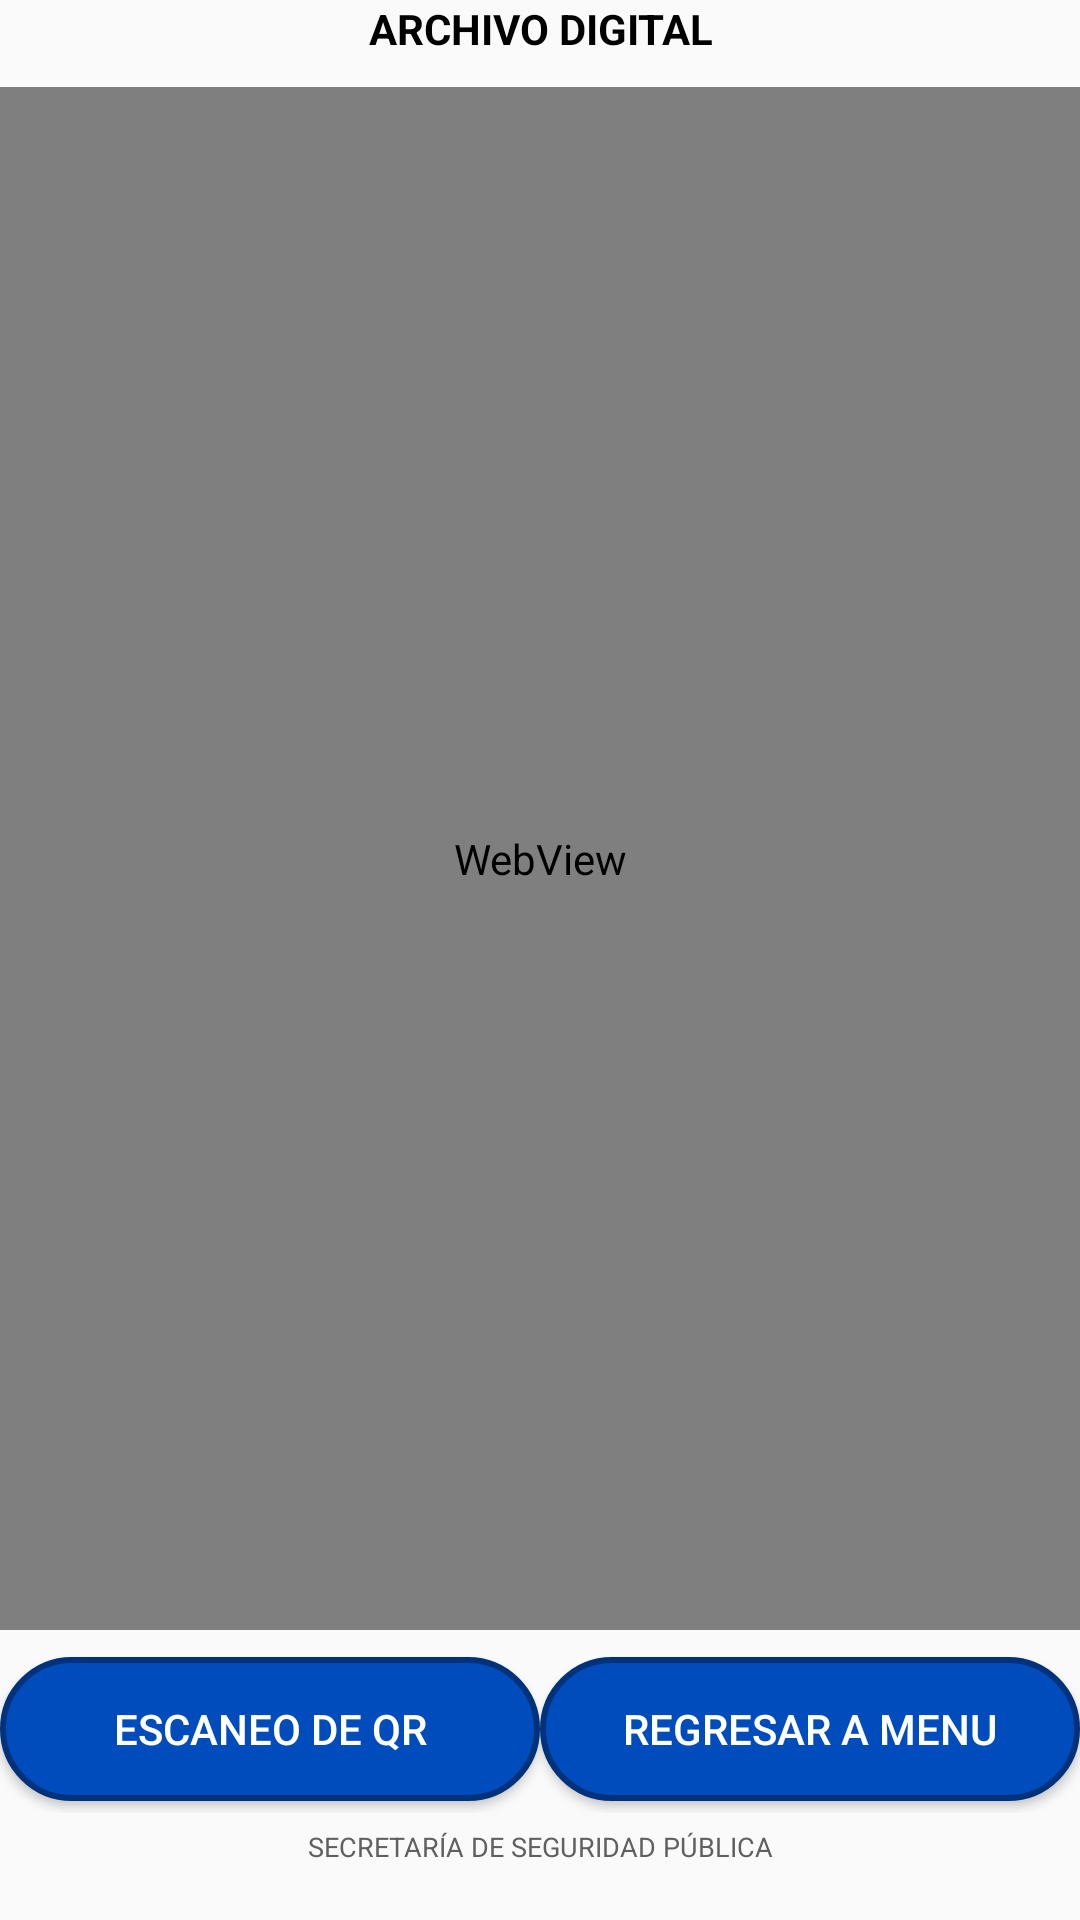

The Android layout XML behind this screen, and the referenced resources:
<!-- AndroidManifest.xml: application theme Theme.AppCompat.Light.NoActionBar -->
<!-- res/layout/activity_leer.xml -->
<?xml version="1.0" encoding="utf-8"?>
<androidx.constraintlayout.widget.ConstraintLayout xmlns:android="http://schemas.android.com/apk/res/android"
    xmlns:app="http://schemas.android.com/apk/res-auto"
    xmlns:tools="http://schemas.android.com/tools"
    android:layout_width="match_parent"
    android:layout_height="match_parent"
    tools:context=".LeerActivity">
    <LinearLayout
        android:id="@+id/linearLayout4"
        android:layout_width="match_parent"
        android:layout_height="wrap_content"
        android:orientation="vertical"
        android:gravity="center"
        app:layout_constraintTop_toTopOf="parent">

        <TextView
            android:id="@+id/textViewEncabezado"
            android:layout_width="wrap_content"
            android:layout_height="wrap_content"
            android:layout_alignParentTop="true"
            android:gravity="center"
            android:text="ARCHIVO DIGITAL"
            android:textColor="@android:color/black"
            android:textSize="14dp"
            android:textStyle="bold"
            app:layout_constraintBottom_toBottomOf="parent"
            app:layout_constraintEnd_toEndOf="parent"
            app:layout_constraintStart_toStartOf="parent"
            app:layout_constraintTop_toTopOf="parent" />
    </LinearLayout>

    <LinearLayout
        android:layout_width="match_parent"
        android:layout_height="0dp"
        android:gravity="center"
        android:orientation="vertical"
        android:layout_marginTop="5dp"
        app:layout_constraintBottom_toTopOf="@+id/linearLayout10"
        app:layout_constraintTop_toBottomOf="@+id/linearLayout4">

        <TextView
            android:id="@+id/apm"
            android:layout_width="match_parent"
            android:layout_height="3dp" />

        <TextView
            android:id="@+id/fol"
            android:layout_width="match_parent"
            android:layout_height="2dp"/>

        <WebView
            android:id="@+id/wvQR"
            android:layout_width="match_parent"
            android:layout_height="match_parent"
            android:scrollbars="horizontal"
            android:layout_weight="1"/>



        <TextView
            android:id="@+id/etCodigo"
            android:layout_width="match_parent"
            android:layout_height="0dp" />

        <TextView
            android:id="@+id/nombre"
            android:layout_width="match_parent"
            android:layout_height="0dp" />

        <LinearLayout
            android:layout_width="match_parent"
            android:layout_height="56dp"
            android:layout_alignParentBottom="true"
            android:layout_marginTop="5dp"
            android:layout_marginBottom="5dp"
            android:gravity="center"
            android:orientation="horizontal"
            app:layout_constraintBottom_toBottomOf="parent">
            <Button
                android:id="@+id/btnPersona"
                android:layout_width="match_parent"
                android:layout_height="wrap_content"
                android:background="@drawable/presionar"
                android:gravity="center"
                android:layout_weight="1"
                android:text=" ESCANEO DE QR "
                android:textColor="#FFF" />


            <Button
                android:id="@+id/btnCerrar"
                android:layout_width="match_parent"
                android:layout_height="wrap_content"
                android:background="@drawable/presionar"
                android:gravity="center"
                android:layout_weight="1"
                android:text=" REGRESAR A MENU "
                android:textColor="#FFF" />
        </LinearLayout>

        <TextView
            android:id="@+id/apep"
            android:layout_width="match_parent"
            android:layout_height="0dp" />

    </LinearLayout>

    <LinearLayout
        android:id="@+id/linearLayout10"
        android:layout_width="match_parent"
        android:layout_height="wrap_content"
        android:layout_alignParentBottom="true"
        android:layout_marginBottom="6dp"
        android:gravity="center"
        android:orientation="vertical"
        app:layout_constraintBottom_toBottomOf="parent">

        <TextView
            android:id="@+id/textView"
            android:layout_width="match_parent"
            android:layout_height="wrap_content"
            android:gravity="center"
            android:text="SECRETARÍA DE SEGURIDAD PÚBLICA"
            android:textColor="#606060"
            android:textSize="9sp" />

        <TextView
            android:id="@+id/textViewAño"
            android:layout_width="match_parent"
            android:layout_height="wrap_content"
            android:gravity="center"
            android:textColor="#606060"
            android:textSize="9sp" />
    </LinearLayout>

</androidx.constraintlayout.widget.ConstraintLayout>
<!-- resources referenced by this layout -->
<resources>
  <!-- drawable presionar (drawable) -->
  <?xml version="1.0" encoding="utf-8"?>
  <selector xmlns:android="http://schemas.android.com/apk/res/android">
      <item android:state_pressed="false"
          android:drawable="@drawable/btn_redondo"/>
      <item android:state_pressed="true"
          android:drawable="@drawable/btn_2"/>
  </selector>
  <!-- drawable btn_redondo (drawable) -->
  <?xml version="1.0" encoding="utf-8"?>
  <shape xmlns:android="http://schemas.android.com/apk/res/android">
      <corners android:radius="1000dp"/>
      <solid android:color="#004cbd"/>
      <stroke android:width="2dp"
             android:color="#00317b"/>
  </shape>
  <!-- drawable btn_2 (drawable) -->
  <?xml version="1.0" encoding="utf-8"?>
  <shape xmlns:android="http://schemas.android.com/apk/res/android">
      <corners android:radius="16dp"/>
      <solid android:color="#F29538"/>
      <stroke android:width="3dp"
          android:color="#00317b"/>
  </shape>
</resources>
